The GitHub repository MChandraR/MangroveClassification contains a labelled image folder "datasets" with 5 categories: Bruguiera Gymnorrhiza, Lumnitzera Littorea, Rhizophora Apiculata, Sonneratia Alba, Xylocarpus Granatum. Examples follow, each with its label.

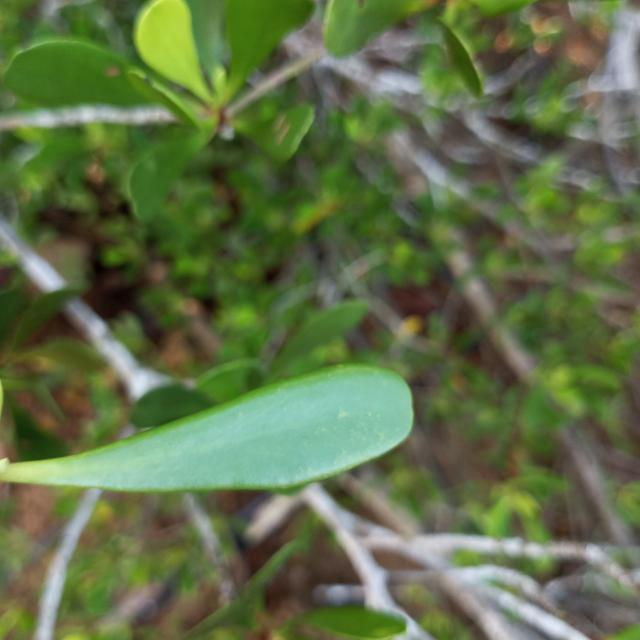
Label: Lumnitzera Littorea

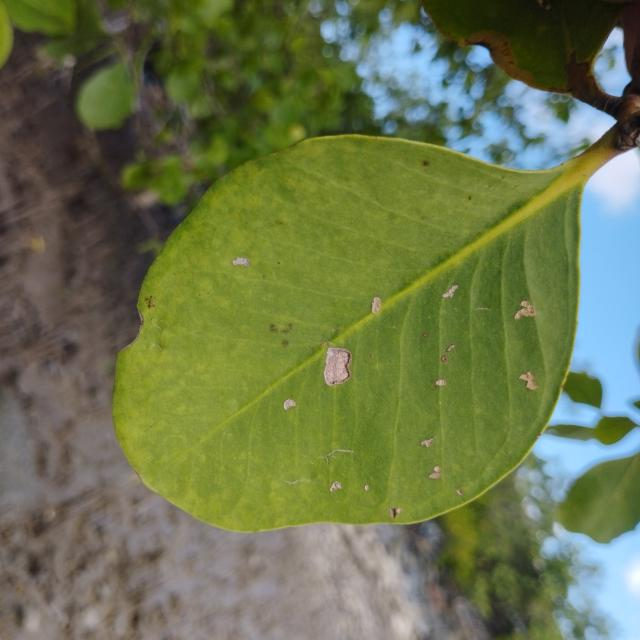
Label: Sonneratia Alba

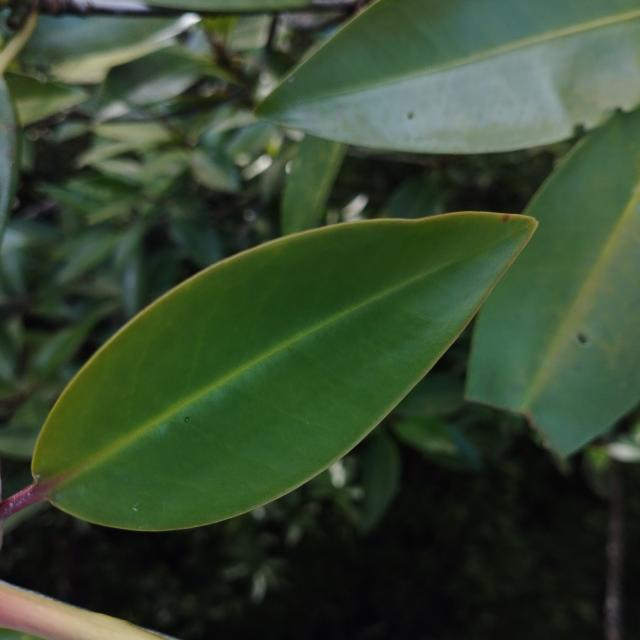
Label: Bruguiera Gymnorrhiza

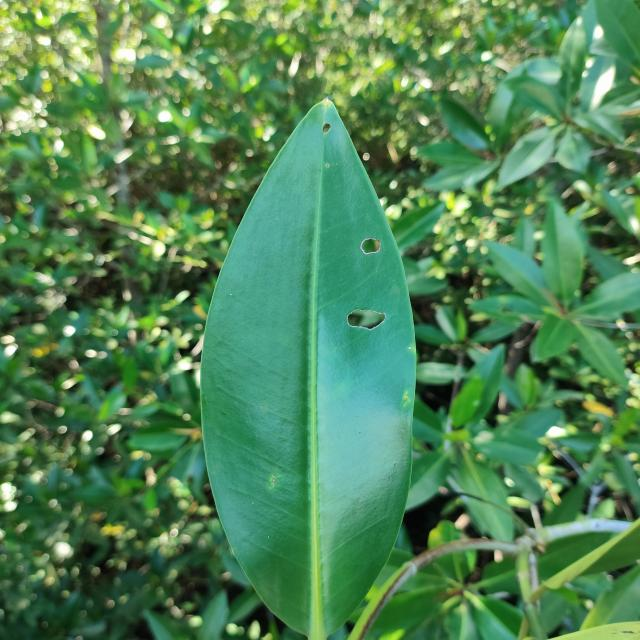
Label: Rhizophora Apiculata

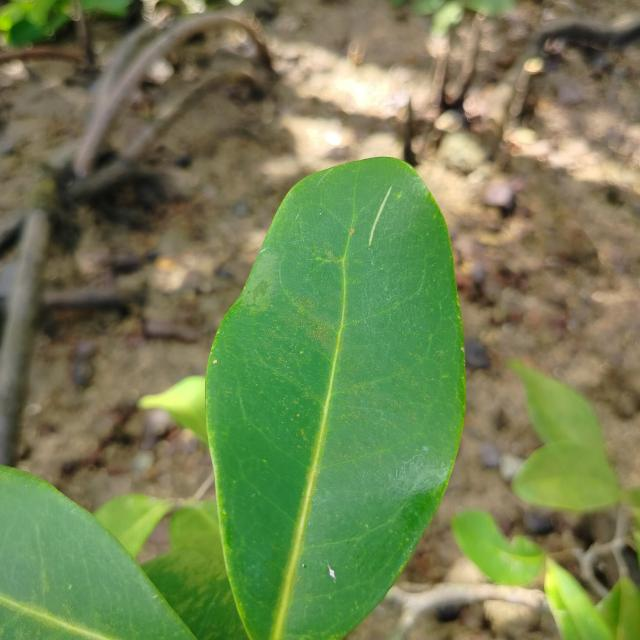
Label: Xylocarpus Granatum

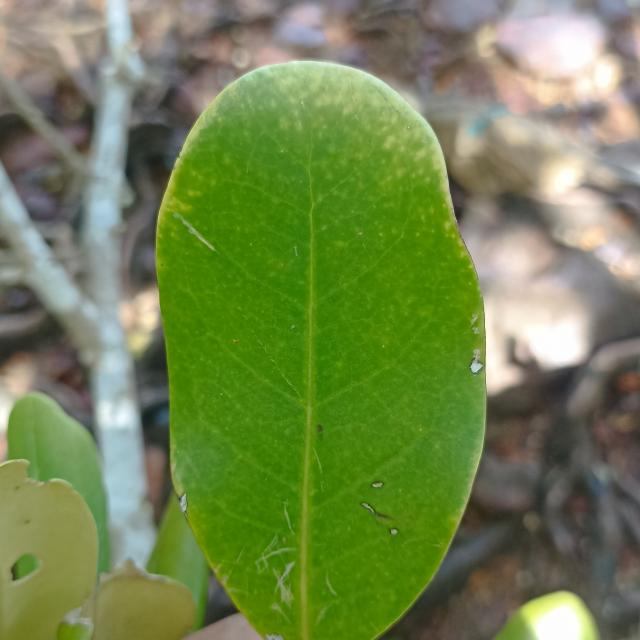
Label: Xylocarpus Granatum
